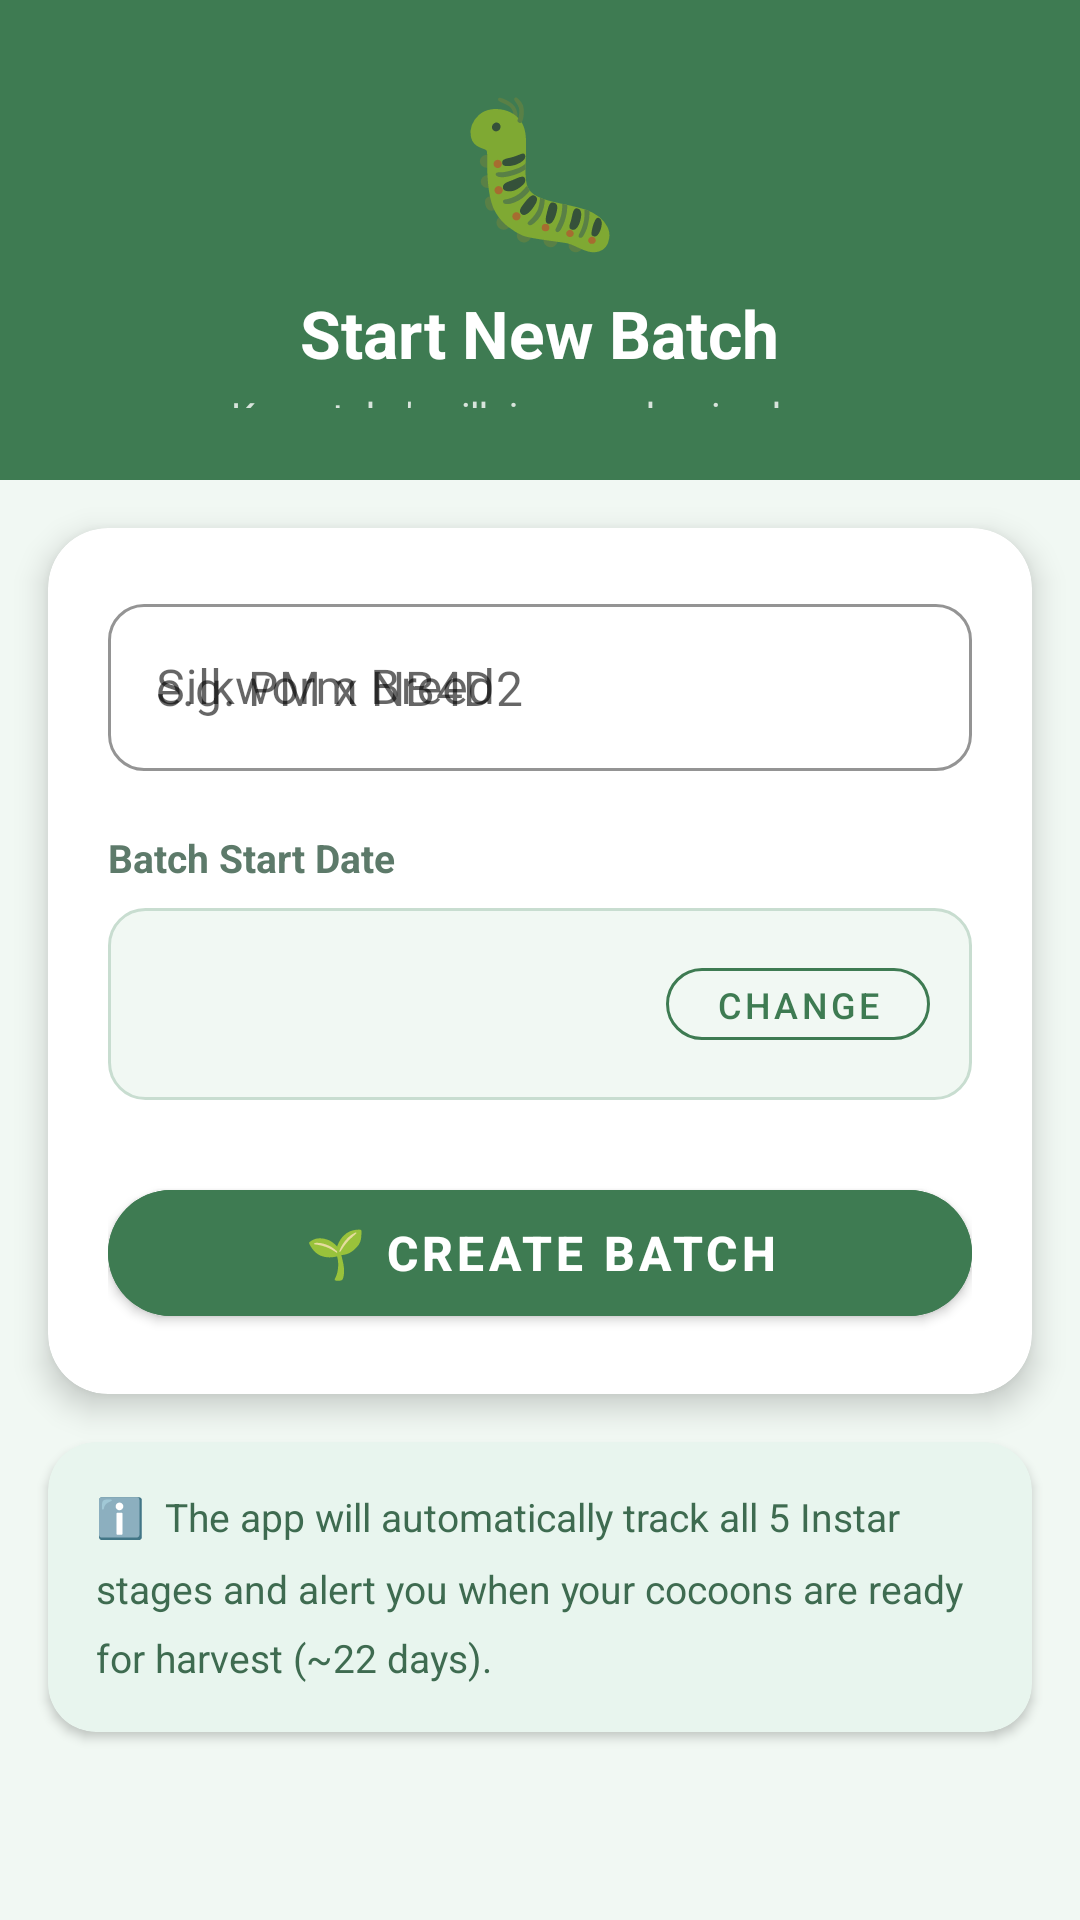

Produce the Android XML layout that renders to this screen, including the resource entries it uses.
<!-- AndroidManifest.xml: application theme Theme.ReshmeNamma -->
<!-- res/layout/fragment_new_batch.xml -->
<?xml version="1.0" encoding="utf-8"?>
<androidx.core.widget.NestedScrollView
    xmlns:android="http://schemas.android.com/apk/res/android"
    xmlns:app="http://schemas.android.com/apk/res-auto"
    android:layout_width="match_parent"
    android:layout_height="match_parent"
    android:background="#F1F8F3">

    <LinearLayout
        android:layout_width="match_parent"
        android:layout_height="wrap_content"
        android:orientation="vertical">

        
        <LinearLayout
            android:layout_width="match_parent"
            android:layout_height="160dp"
            android:background="@color/primary"
            android:orientation="vertical"
            android:gravity="center"
            android:padding="24dp">

            <TextView
                android:layout_width="wrap_content"
                android:layout_height="wrap_content"
                android:text="🐛"
                android:textSize="48sp" />

            <TextView
                android:layout_width="wrap_content"
                android:layout_height="wrap_content"
                android:layout_marginTop="8dp"
                android:text="Start New Batch"
                android:textColor="#FFFFFF"
                android:textSize="22sp"
                android:textStyle="bold" />

            <TextView
                android:layout_width="wrap_content"
                android:layout_height="wrap_content"
                android:layout_marginTop="4dp"
                android:text="Karnataka's silk journey begins here"
                android:textColor="#CCFFFFFF"
                android:textSize="13sp" />

        </LinearLayout>

        
        <com.google.android.material.card.MaterialCardView
            android:layout_width="match_parent"
            android:layout_height="wrap_content"
            android:layout_margin="16dp"
            app:cardCornerRadius="20dp"
            app:cardElevation="6dp">

            <LinearLayout
                android:layout_width="match_parent"
                android:layout_height="wrap_content"
                android:orientation="vertical"
                android:padding="20dp">

                <com.google.android.material.textfield.TextInputLayout
                    android:layout_width="match_parent"
                    android:layout_height="wrap_content"
                    android:hint="Silkworm Breed"
                    style="@style/Widget.MaterialComponents.TextInputLayout.OutlinedBox"
                    app:boxCornerRadiusTopStart="12dp"
                    app:boxCornerRadiusTopEnd="12dp"
                    app:boxCornerRadiusBottomStart="12dp"
                    app:boxCornerRadiusBottomEnd="12dp"
                    app:boxStrokeColor="@color/primary">

                    <com.google.android.material.textfield.TextInputEditText
                        android:id="@+id/etBreed"
                        android:layout_width="match_parent"
                        android:layout_height="wrap_content"
                        android:hint="e.g. PM x NB4D2"
                        android:textSize="16sp" />

                </com.google.android.material.textfield.TextInputLayout>

                <TextView
                    android:layout_width="wrap_content"
                    android:layout_height="wrap_content"
                    android:layout_marginTop="20dp"
                    android:text="Batch Start Date"
                    android:textColor="#5D7A6A"
                    android:textSize="13sp"
                    android:textStyle="bold" />

                <LinearLayout
                    android:layout_width="match_parent"
                    android:layout_height="wrap_content"
                    android:layout_marginTop="8dp"
                    android:orientation="horizontal"
                    android:gravity="center_vertical"
                    android:background="@drawable/date_bg"
                    android:padding="14dp">

                    <TextView
                        android:id="@+id/tvStartDate"
                        android:layout_width="0dp"
                        android:layout_height="wrap_content"
                        android:layout_weight="1"
                        android:textSize="15sp"
                        android:textColor="#1A3D28"
                        android:textStyle="bold" />

                    <com.google.android.material.button.MaterialButton
                        android:id="@+id/btnPickDate"
                        android:layout_width="wrap_content"
                        android:layout_height="36dp"
                        android:text="Change"
                        android:textSize="12sp"
                        style="@style/Widget.MaterialComponents.Button.OutlinedButton"
                        app:strokeColor="@color/primary"
                        app:cornerRadius="18dp" />

                </LinearLayout>

                <ProgressBar
                    android:id="@+id/progressBar"
                    android:layout_width="wrap_content"
                    android:layout_height="wrap_content"
                    android:layout_gravity="center"
                    android:layout_marginTop="12dp"
                    android:visibility="gone" />

                <com.google.android.material.button.MaterialButton
                    android:id="@+id/btnCreateBatch"
                    android:layout_width="match_parent"
                    android:layout_height="54dp"
                    android:layout_marginTop="24dp"
                    android:text="🌱 Create Batch"
                    android:textSize="16sp"
                    android:textStyle="bold"
                    app:cornerRadius="27dp"
                    android:backgroundTint="@color/primary" />

            </LinearLayout>

        </com.google.android.material.card.MaterialCardView>

        
        <com.google.android.material.card.MaterialCardView
            android:layout_width="match_parent"
            android:layout_height="wrap_content"
            android:layout_marginHorizontal="16dp"
            android:layout_marginBottom="24dp"
            app:cardCornerRadius="16dp"
            app:cardElevation="2dp"
            app:cardBackgroundColor="#E8F5EE">

            <TextView
                android:layout_width="match_parent"
                android:layout_height="wrap_content"
                android:padding="16dp"
                android:text="ℹ️  The app will automatically track all 5 Instar stages and alert you when your cocoons are ready for harvest (~22 days)."
                android:textSize="13sp"
                android:textColor="#3E6B50"
                android:lineSpacingMultiplier="1.5" />

        </com.google.android.material.card.MaterialCardView>

    </LinearLayout>

</androidx.core.widget.NestedScrollView>
<!-- resources referenced by this layout -->
<resources>
  <color name="primary">#3E7B52</color>
  <!-- drawable date_bg (drawable) -->
  <?xml version="1.0" encoding="utf-8"?>
  <shape xmlns:android="http://schemas.android.com/apk/res/android"
      android:shape="rectangle">
      <solid android:color="#F1F8F3" />
      <corners android:radius="12dp" />
      <stroke android:width="1dp" android:color="#C8DDD0" />
  </shape>
  <style name="Theme.ReshmeNamma" parent="Theme.MaterialComponents.DayNight.NoActionBar">
          <item name="colorPrimary">@color/primary</item>
          <item name="colorPrimaryVariant">@color/primary_dark</item>
          <item name="colorOnPrimary">@color/white</item>
          <item name="colorSecondary">@color/accent</item>
          <item name="colorOnSecondary">@color/white</item>
          <item name="android:statusBarColor">@color/primary_dark</item>
          <item name="android:windowLightStatusBar">false</item>
      </style>
  <color name="primary_dark">#2A5A3A</color>
  <color name="white">#FFFFFF</color>
  <color name="accent">#F9A825</color>
</resources>
